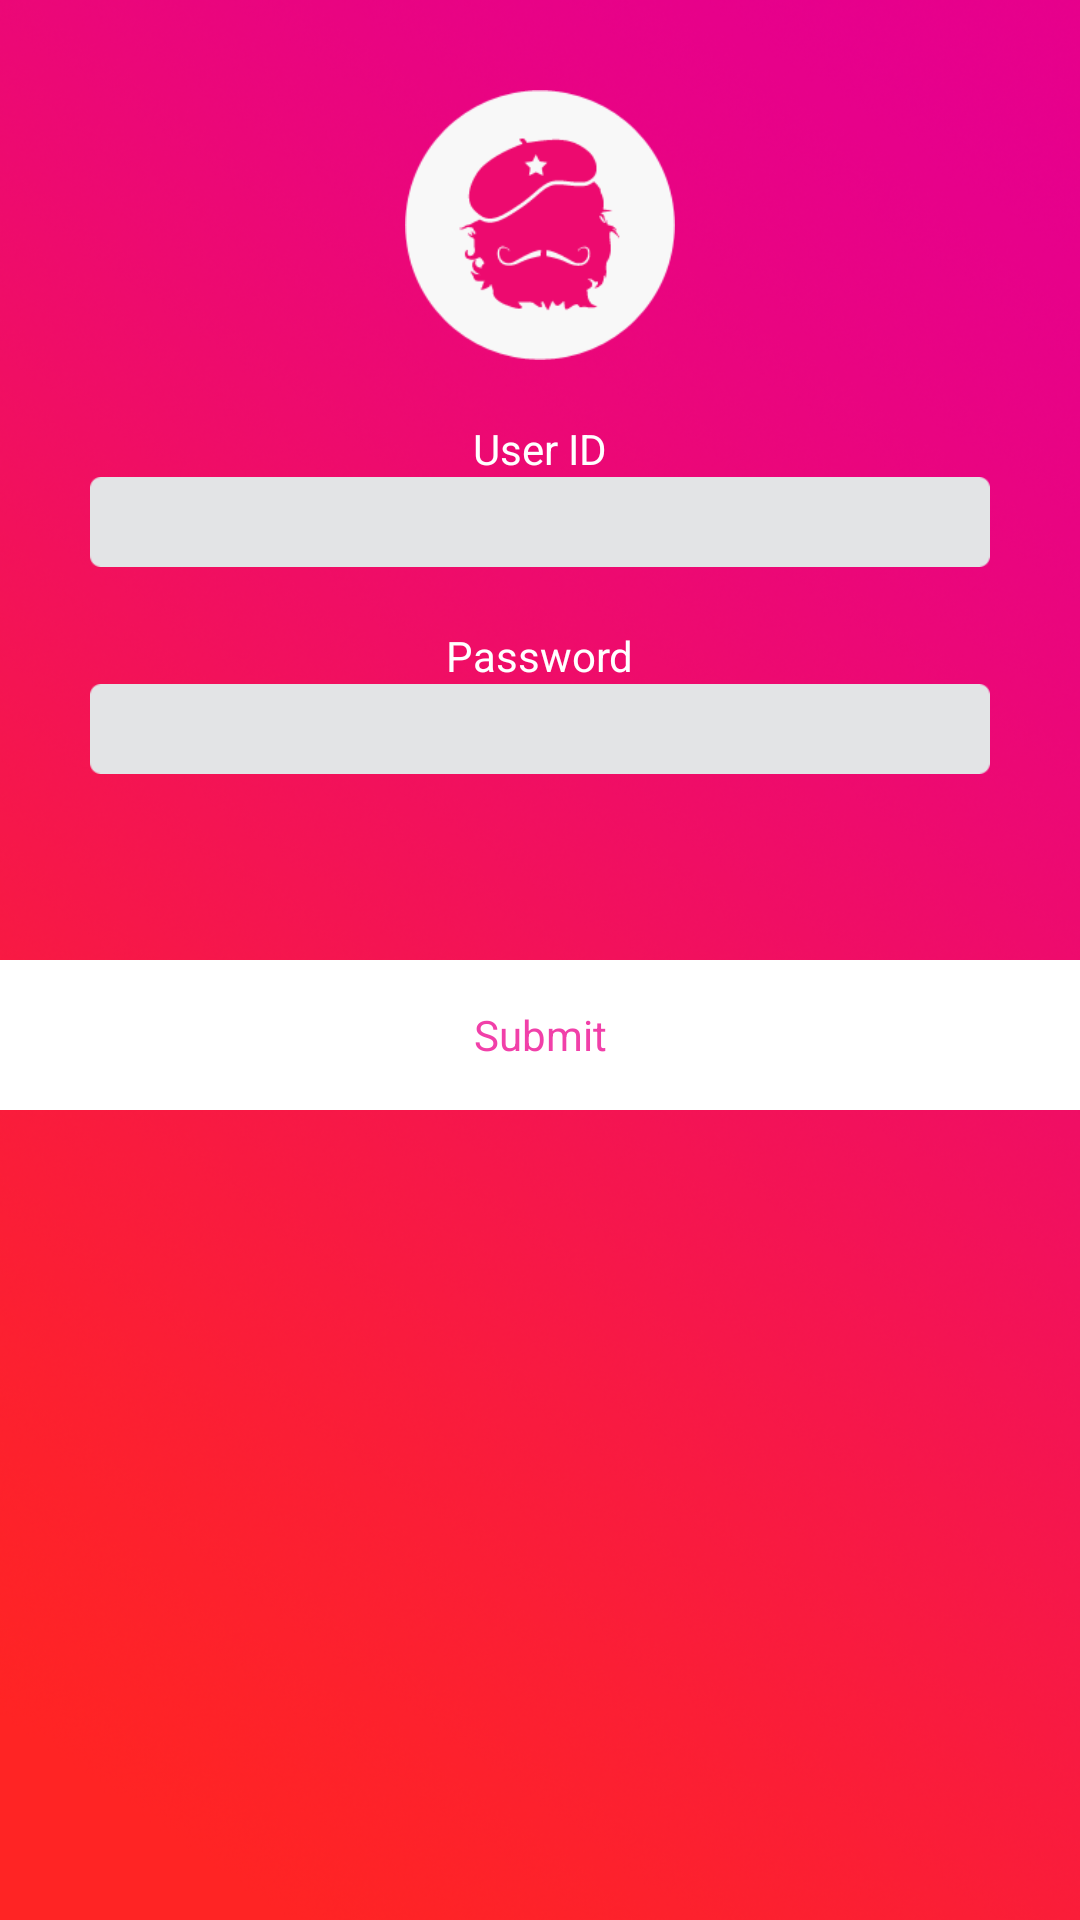

The Android layout XML behind this screen, and the referenced resources:
<!-- AndroidManifest.xml: activity theme android:Theme.Black.NoTitleBar -->
<!-- res/layout/activity_login.xml -->
<RelativeLayout xmlns:android="http://schemas.android.com/apk/res/android"
    xmlns:tools="http://schemas.android.com/tools"
    android:layout_width="match_parent"
    android:layout_height="match_parent"
    android:background="@drawable/back_ground"
    android:paddingBottom="@dimen/activity_vertical_margin"
    android:paddingTop="@dimen/activity_vertical_margin"
    tools:context="com.guestlist.src.LoginActivity$PlaceholderFragment" >

    <ImageView
        android:id="@+id/logo"
        android:layout_width="90dp"
        android:layout_height="90dp"
        android:layout_centerHorizontal="true"
        android:layout_marginTop="30dp"
        android:src="@drawable/logo" />

    <TextView
        android:id="@+id/userId"
        android:layout_width="wrap_content"
        android:layout_height="wrap_content"
        android:layout_centerHorizontal="true"
        android:layout_marginTop="20dp"
        android:text="@string/userid_text"
        android:layout_below="@+id/logo"
        android:textColor="@android:color/white" />

    <EditText
        android:id="@+id/userIdEditText"
        android:layout_width="300dp"
        android:layout_height="30dp"
        android:layout_below="@+id/userId"
        android:layout_centerHorizontal="true"
        android:background="@drawable/edit_text_bg"
        android:gravity="center_horizontal" />
    
    <TextView
        android:id="@+id/password"
        android:layout_width="wrap_content"
        android:layout_height="wrap_content"
        android:layout_centerHorizontal="true"
        android:layout_marginTop="20dp"
        android:text="@string/password_text"
        android:layout_below="@+id/userIdEditText"
        android:textColor="@android:color/white" />

    <EditText
        android:id="@+id/passwordEditText"
        android:layout_width="300dp"
        android:layout_height="30dp"
        android:layout_below="@+id/password"
        android:layout_centerHorizontal="true"
        android:background="@drawable/edit_text_bg"
        android:gravity="center_horizontal" />

    <Button
        android:id="@+id/submitt_button"
        android:layout_width="match_parent"
        android:layout_height="50dp"
        android:layout_below="@+id/logo"
        android:layout_marginTop="200dp"
        android:background="@android:color/white"
        android:text="Submit"
        android:textColor="@color/text_pink" />

</RelativeLayout>
<!-- resources referenced by this layout -->
<resources>
  <color name="text_pink">#f140a9</color>
  <!-- drawable back_ground: png bitmap (drawable-mdpi, 579993 bytes) -->
  <!-- drawable edit_text_bg: png bitmap (drawable-mdpi, 1464 bytes) -->
  <!-- drawable logo: png bitmap (drawable-mdpi, 7138 bytes) -->
  <string name="password_text">Password</string>
  <string name="userid_text">User ID</string>
</resources>
